Image classification data set "final" (troniixx/aml2026-group-18 on GitHub). Class labels (11): bird, boar, dog, dragon, hare, horse, monkey, ram, rat, snake, tiger.

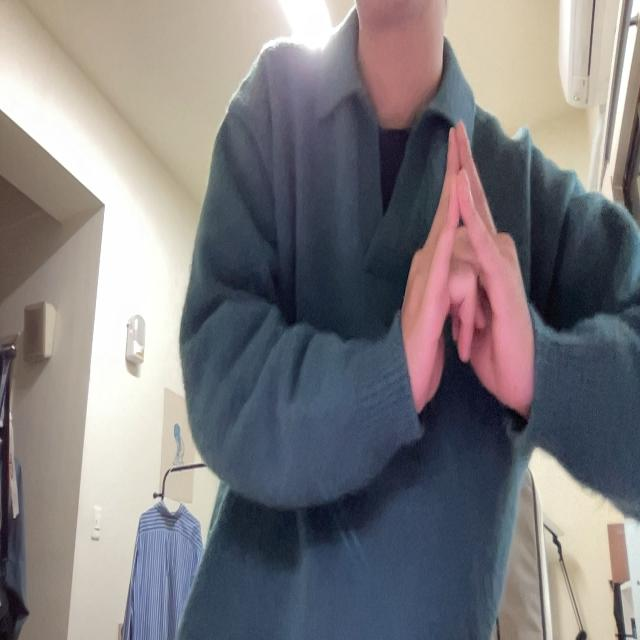
Label: bird

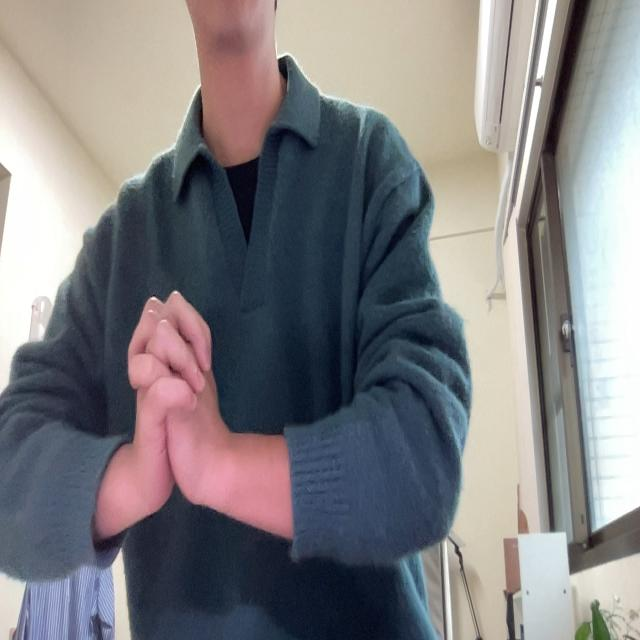
Label: snake

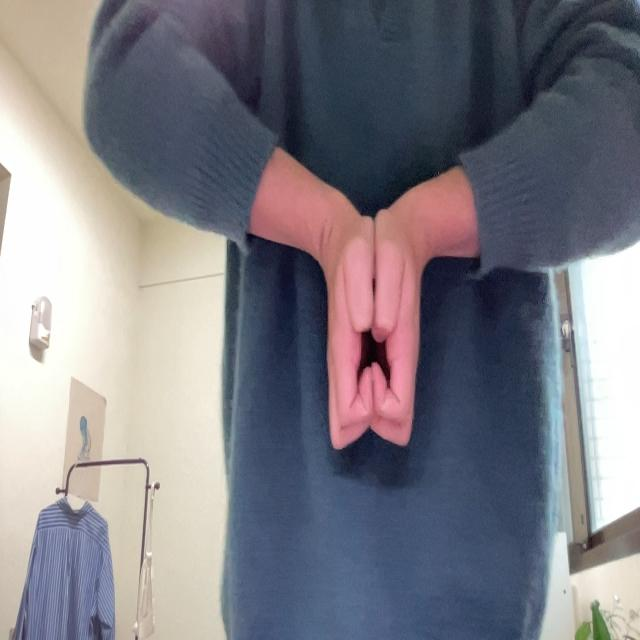
Label: boar

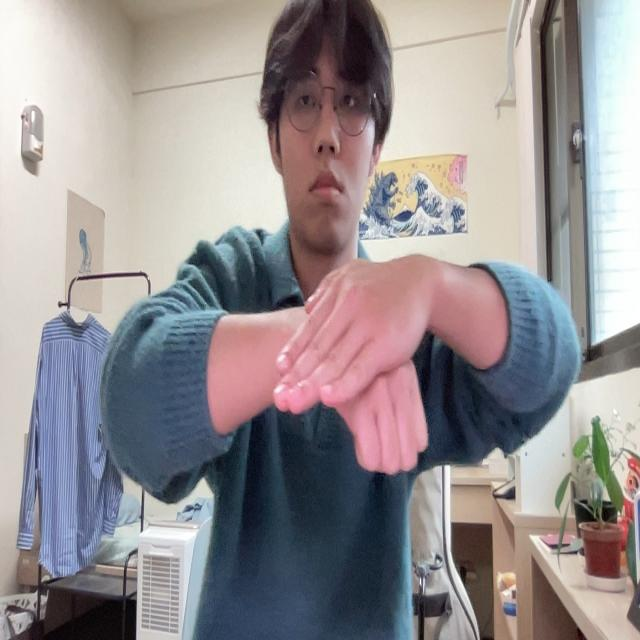
Label: dog

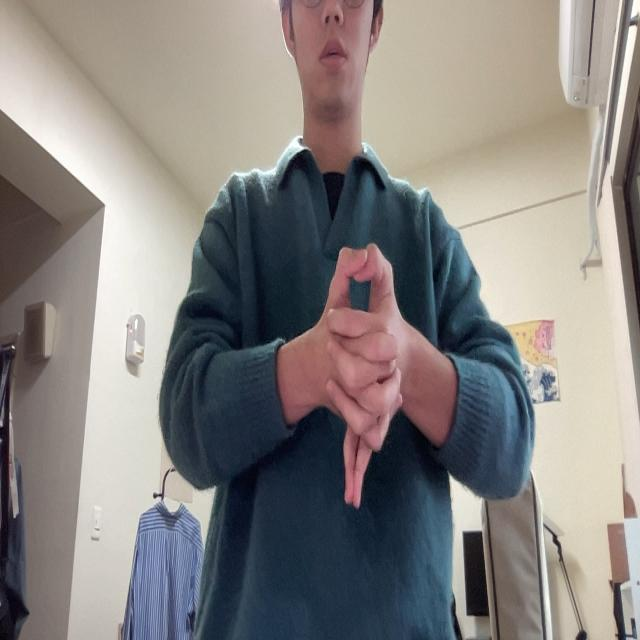
Label: dragon

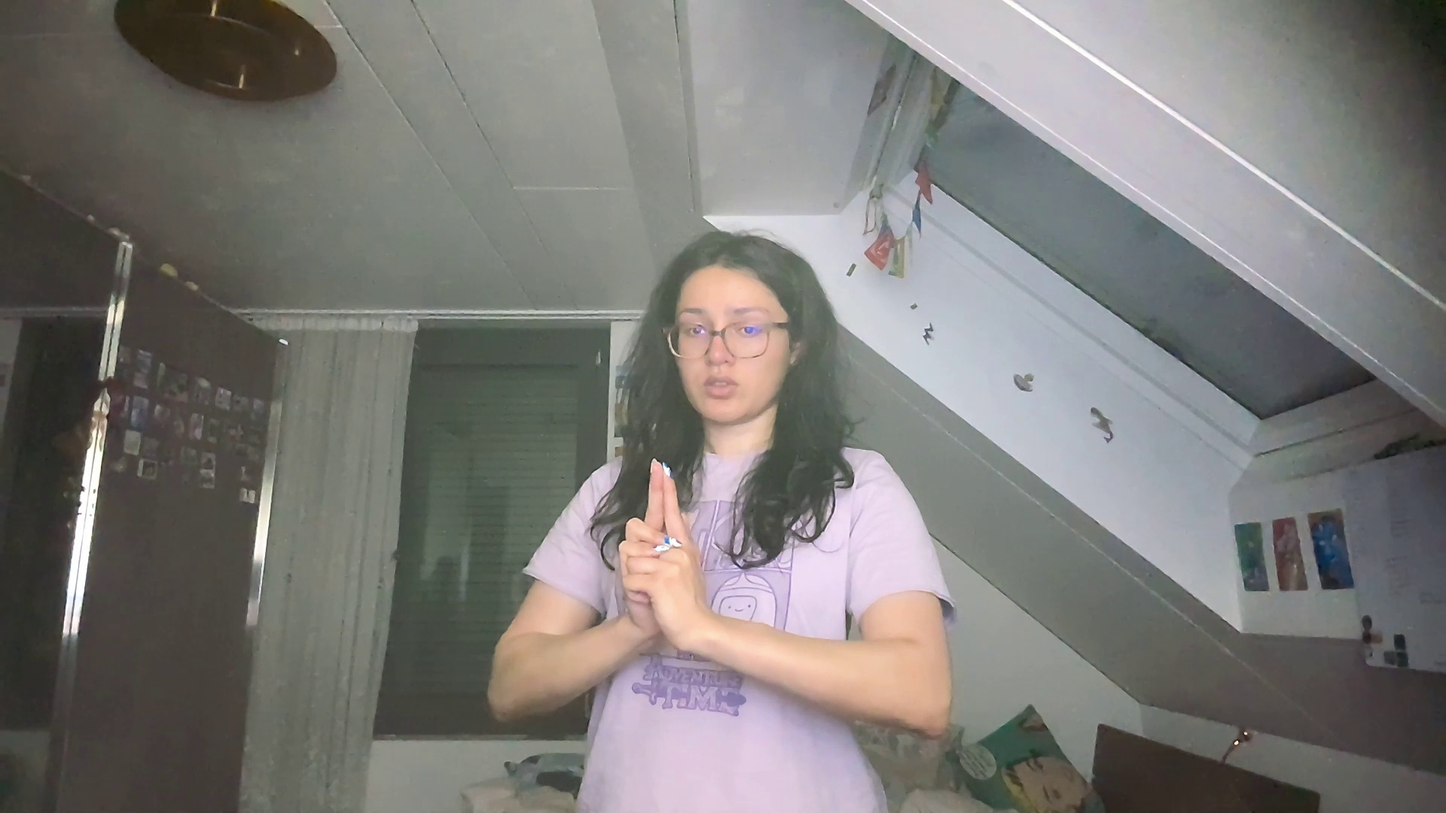
Label: ram
